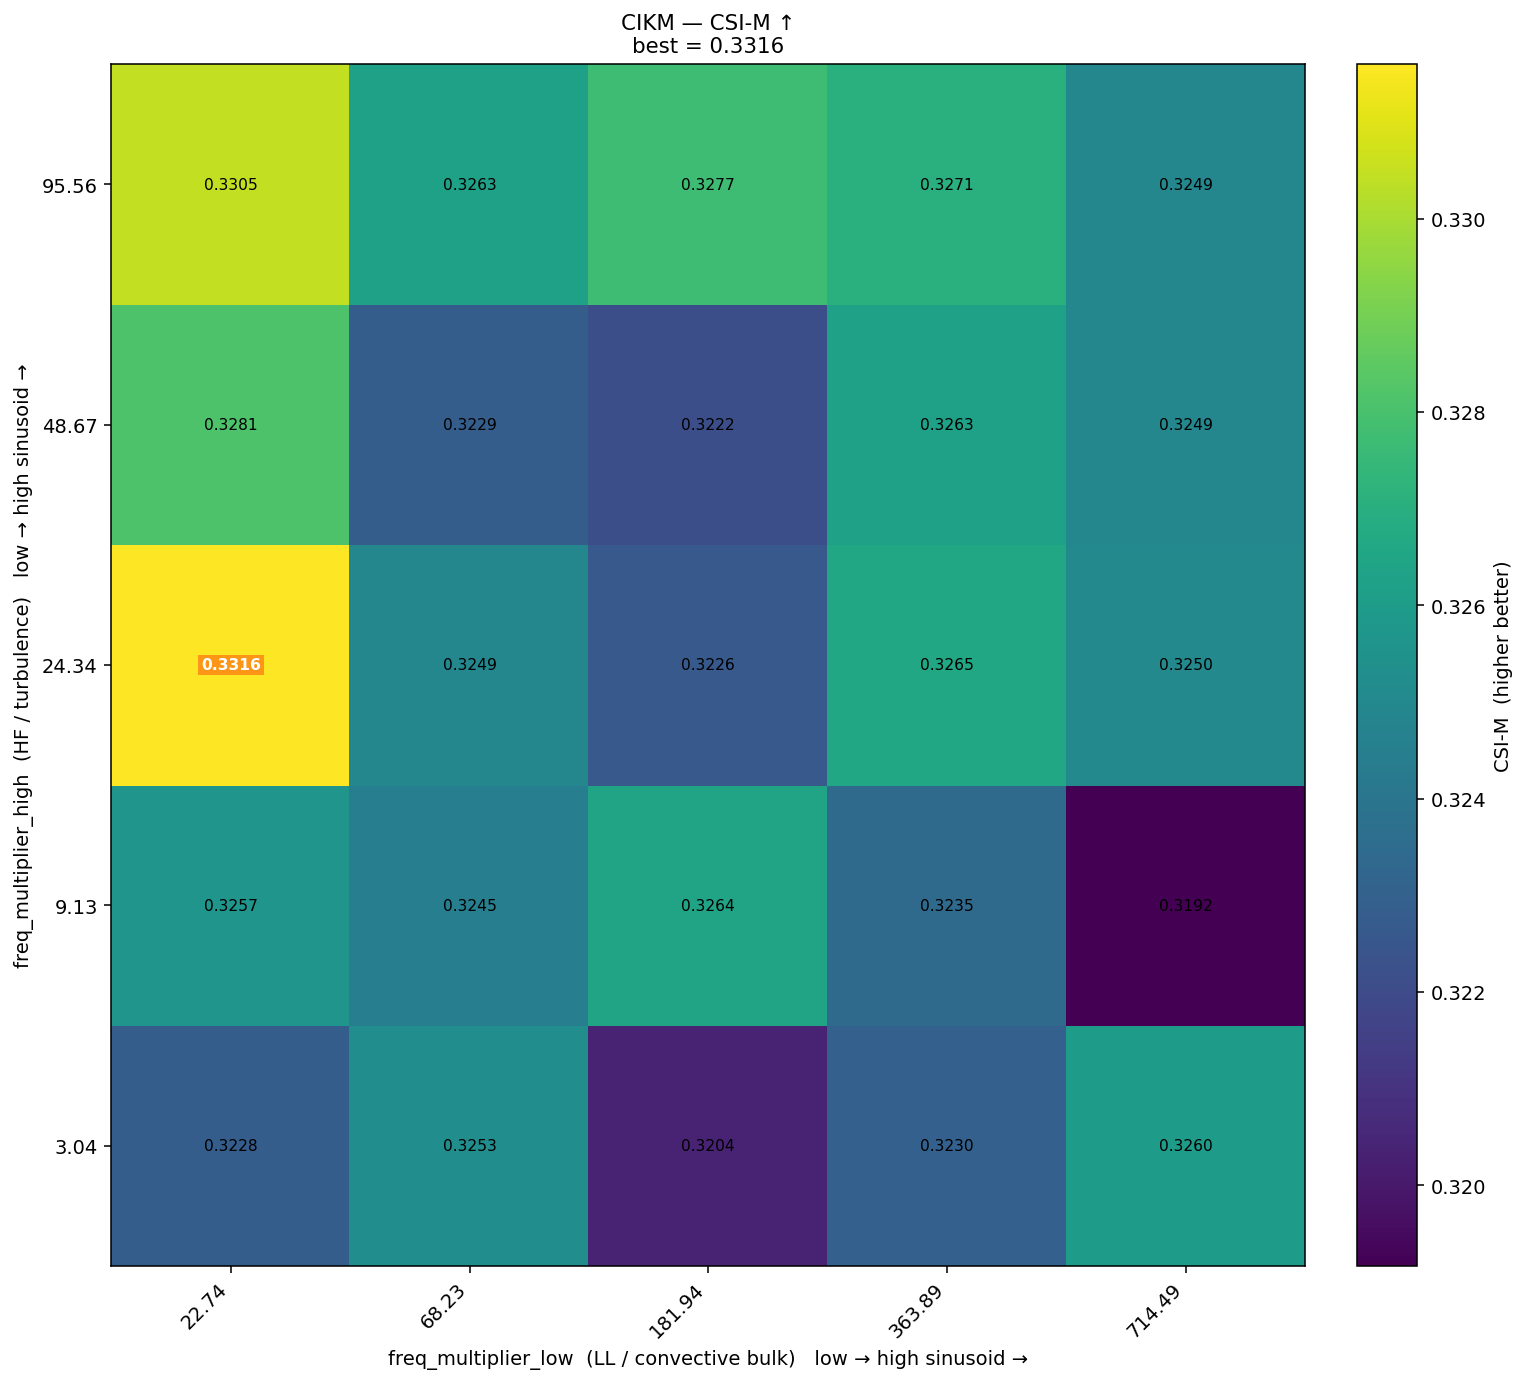

Data behind this chart, as committed beside it:
freq_high\freq_low, 22.74, 68.23, 181.94, 363.89, 714.49
95.56, 0.3305, 0.3263, 0.3277, 0.3271, 0.3249
48.67, 0.3281, 0.3229, 0.3222, 0.3263, 0.3249
24.34, 0.3316, 0.3249, 0.3226, 0.3265, 0.325
9.13, 0.3257, 0.3245, 0.3264, 0.3235, 0.3192
3.04, 0.3228, 0.3253, 0.3204, 0.323, 0.326
